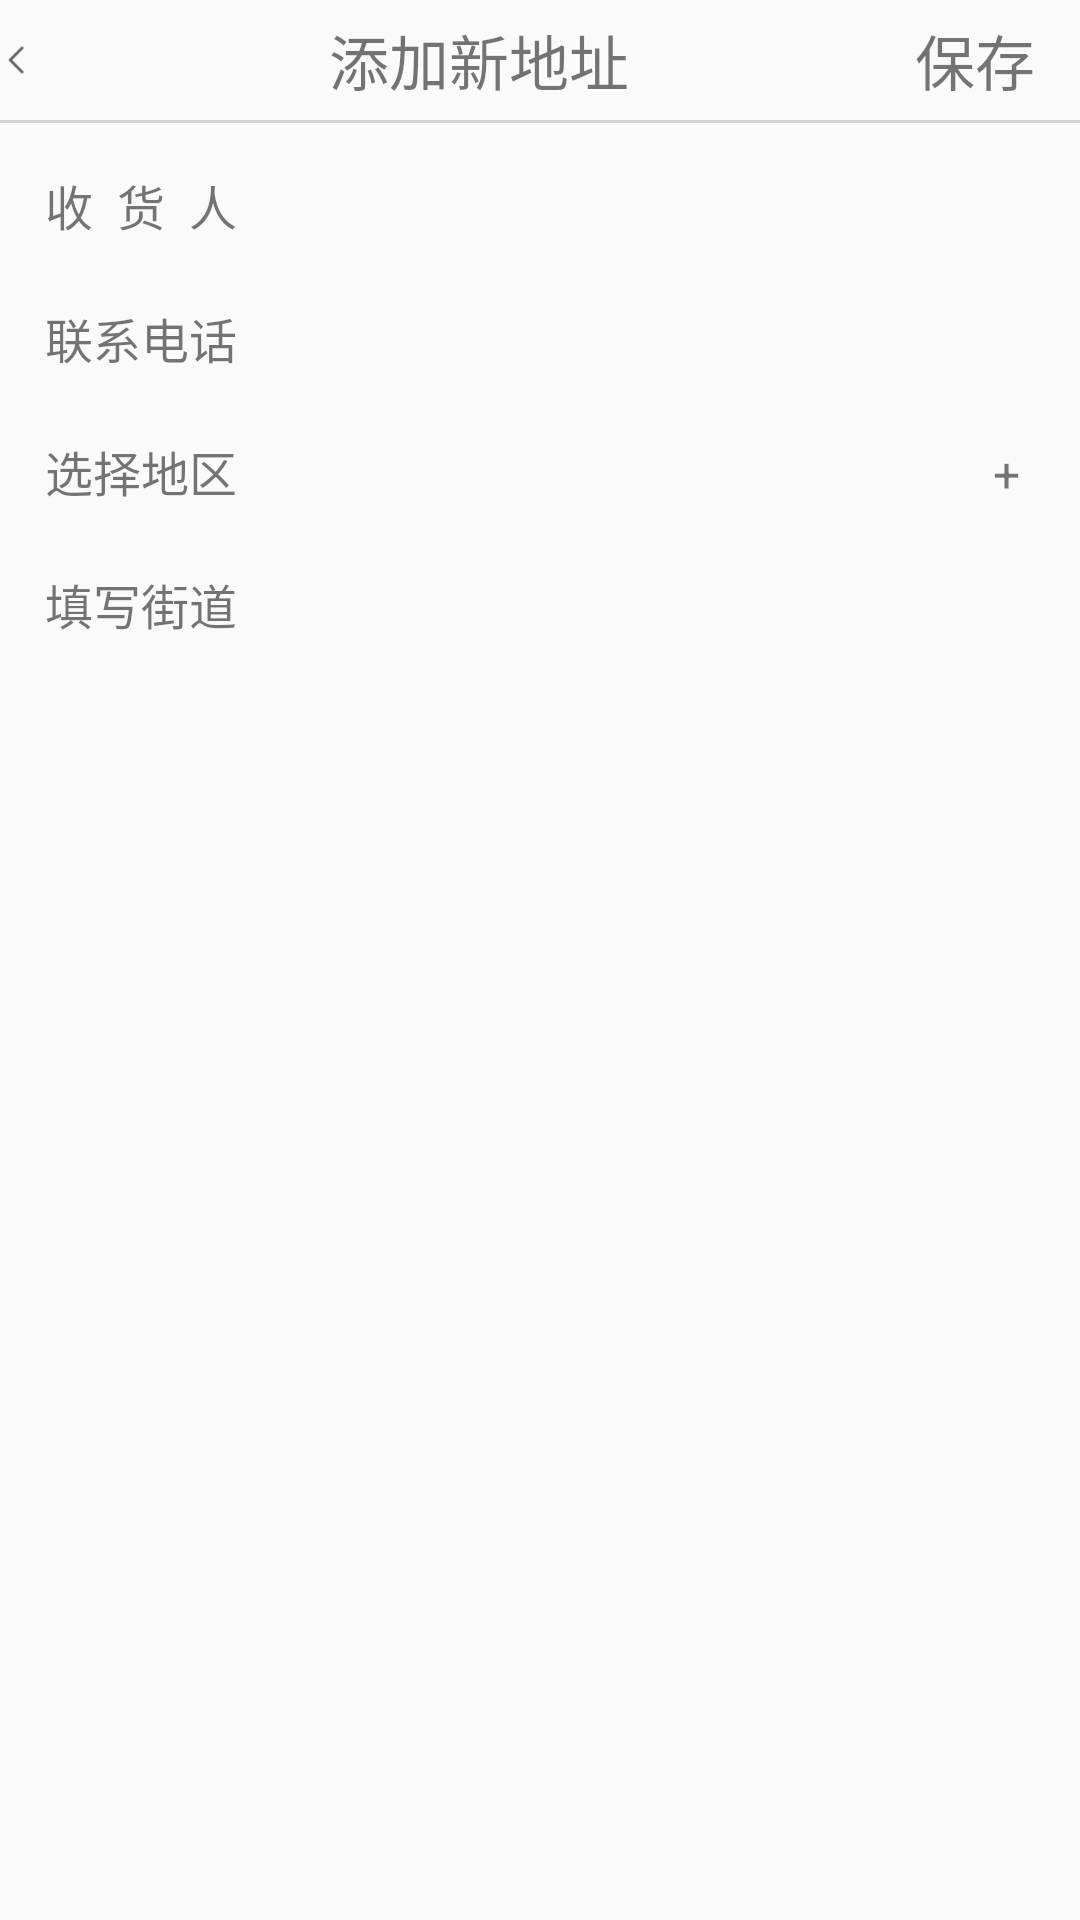

This screen was rendered from an Android layout file. Write that file and the resources it references.
<!-- AndroidManifest.xml: application theme AppTheme -->
<!-- res/layout/add_addr.xml -->
<?xml version="1.0" encoding="utf-8"?>
<LinearLayout xmlns:android="http://schemas.android.com/apk/res/android"
    android:layout_width="match_parent"
    android:layout_height="match_parent"
    android:orientation="vertical" >

    <LinearLayout
        android:layout_width="match_parent"
        android:layout_height="40dp"
        android:layout_marginRight="15dp"
        android:orientation="horizontal" >

        <ImageButton
            android:id="@+id/add_addr_return"
            android:layout_width="wrap_content"
		    android:layout_height="wrap_content"
            android:layout_gravity="center"
            android:layout_marginLeft="-4dp"
            android:background="@mipmap/return_back" />

        <TextView
            android:id="@+id/text"
            android:layout_width="0dp"
            android:layout_height="match_parent"
            android:layout_weight="1"
            android:gravity="center_vertical|center_horizontal"
            android:text="@string/addnew" 
            android:textSize="20sp"/>

        <TextView
            android:id="@+id/add_addr_save"
            android:layout_width="wrap_content"
            android:layout_height="match_parent"
            android:gravity="center"
            android:text="@string/save" 
            android:textSize="20sp"/>
    </LinearLayout>
    <TextView
        android:id="@+id/line"
        android:layout_width="match_parent"
        android:layout_height="1dip"
        android:layout_below="@+id/llayout_title"
        android:background="#D3D3D3" />

    <LinearLayout
        android:layout_width="match_parent"
        android:layout_height="wrap_content"
        android:layout_marginLeft="10dp"
        android:layout_marginRight="15dp"
        android:layout_marginTop="10dp"
        android:orientation="horizontal" >

        <TextView
            android:id="@+id/add_addr_person"
            android:layout_width="wrap_content"
            android:layout_height="wrap_content"
            android:gravity="center_vertical"
            android:padding="5dp"
            android:text="收  货  人" 
            android:textSize="16sp"/>
        <EditText
            android:id="@+id/add_addr_editperson"
            android:layout_width="wrap_content"
            android:layout_height="wrap_content"
            android:layout_weight="1" 
            android:padding="5dp"
            android:background="@drawable/login_edit_frame"/>
    </LinearLayout>

    <LinearLayout
        android:layout_width="match_parent"
        android:layout_height="wrap_content"
        android:layout_marginLeft="10dp"
        android:layout_marginRight="15dp"
        android:layout_marginTop="10dp"
        android:orientation="horizontal" >

        <TextView
            android:id="@+id/add_addr_tele"
            android:layout_width="wrap_content"
            android:layout_height="wrap_content"
            android:gravity="center_vertical"
            android:padding="5dp"
            android:text="联系电话" 
            android:textSize="16sp"/>

        <EditText
            android:id="@+id/add_addr_edittele"
            android:layout_width="wrap_content"
            android:layout_height="wrap_content"
            android:layout_weight="1" 
            android:padding="5dp"
            android:background="@drawable/login_edit_frame"/>
    </LinearLayout>
    <LinearLayout
        android:layout_width="match_parent"
        android:layout_height="wrap_content"
        android:layout_marginLeft="10dp"
        android:layout_marginRight="15dp"
        android:layout_marginTop="10dp"
        android:orientation="horizontal" >
        <TextView
            android:id="@+id/add_addr_addr_choose"
            android:layout_width="wrap_content"
            android:layout_height="wrap_content"
            android:gravity="center_vertical"
            android:padding="5dp"
            android:text="选择地区" 
            android:textSize="16sp" />

        <EditText
            android:id="@+id/add_addr_area"
            android:layout_width="wrap_content"
            android:layout_height="wrap_content"
            android:layout_weight="1" 
            android:padding="5dp"
            android:background="@drawable/login_edit_frame"/>
        
        <TextView
            android:id="@+id/add_addr_addr_hit"
            android:layout_width="wrap_content"
            android:layout_height="wrap_content"
            android:gravity="center_vertical"
            android:layout_marginLeft="5dp"
            android:padding="5dp"
            android:text="+" 
            android:textSize="16sp"
            android:background="@drawable/login_edit_frame" />
        
        
    </LinearLayout>

    <LinearLayout
        android:layout_width="match_parent"
        android:layout_height="wrap_content"
        android:layout_marginLeft="10dp"
        android:layout_marginRight="15dp"
        android:layout_marginTop="10dp"
        android:orientation="horizontal" >
        <TextView
            android:id="@+id/add_addr_addr"
            android:layout_width="wrap_content"
            android:layout_height="wrap_content"
            android:gravity="center_vertical"
            android:padding="5dp"
            android:text="填写街道" 
            android:textSize="16sp" />

        <EditText
            android:id="@+id/add_addr_editaddr"
            android:layout_width="wrap_content"
            android:layout_height="wrap_content"
            android:layout_weight="1" 
            android:padding="5dp"
            android:background="@drawable/login_edit_frame"/>
    </LinearLayout>

</LinearLayout>
<!-- resources referenced by this layout -->
<resources>
  <!-- mipmap return_back: png bitmap (mipmap-xxxhdpi, 566 bytes) -->
  <string name="addnew">添加新地址</string>
  <string name="save">保存</string>
  <style name="AppTheme" parent="Theme.AppCompat.Light.NoActionBar">
          
          <item name="colorPrimary">@color/colorPrimary</item>
          <item name="colorPrimaryDark">@color/colorPrimaryDark</item>
          <item name="colorAccent">@color/colorAccent</item>
  
      </style>
  <color name="colorPrimary">#3F51B5</color>
  <color name="colorPrimaryDark">#303F9F</color>
  <color name="colorAccent">#FF4081</color>
</resources>
